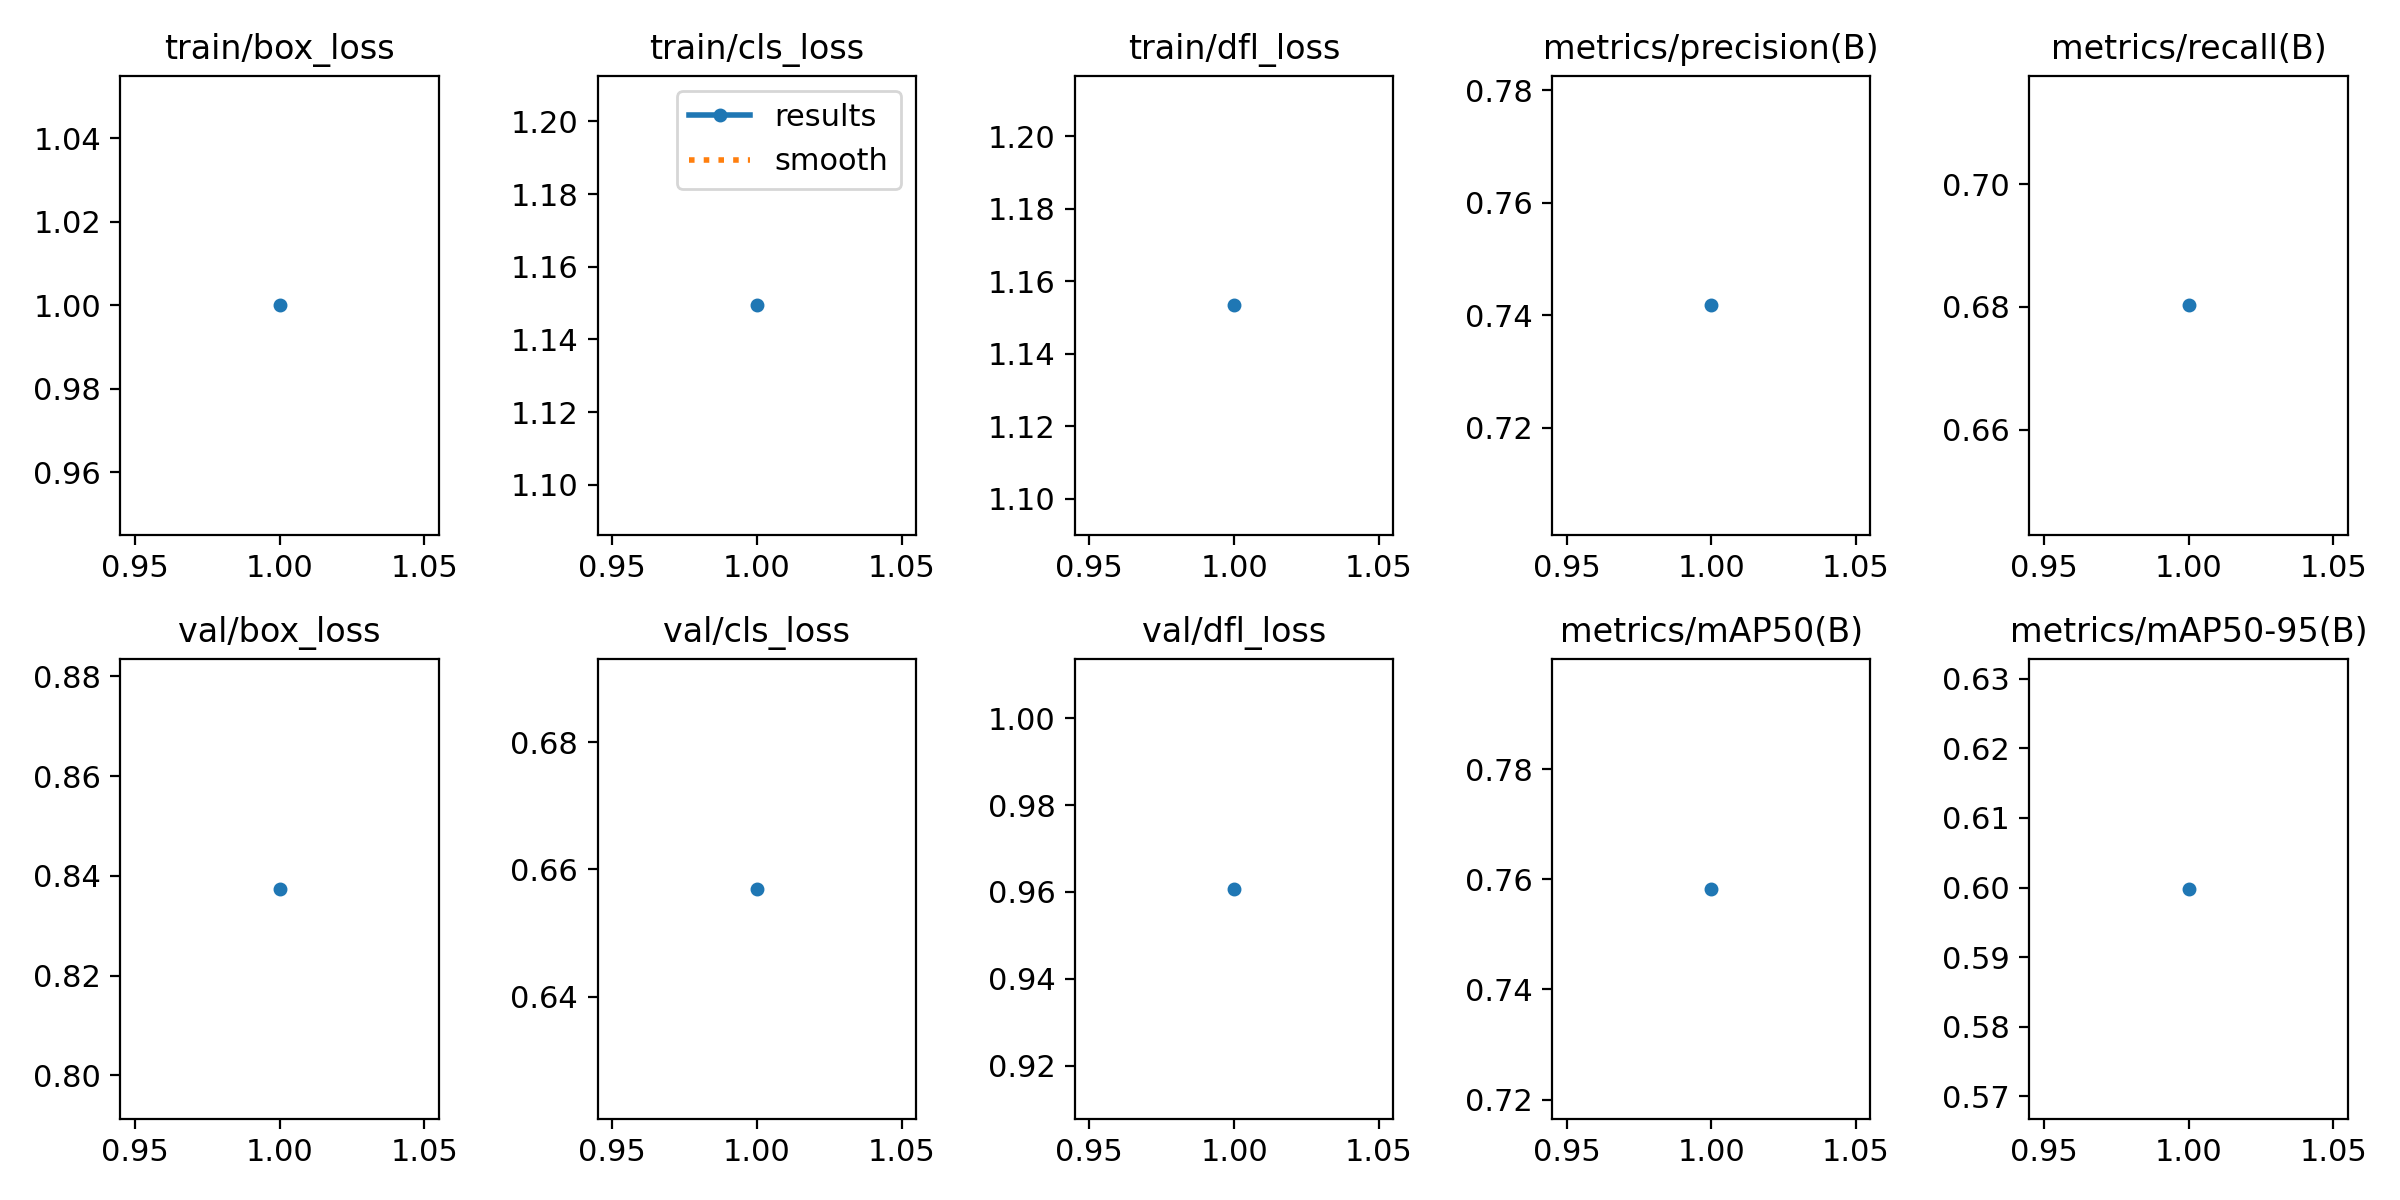

The file beside this chart, header and first rows:
epoch, time, train/box_loss, train/cls_loss, train/dfl_loss, metrics/precision(B), metrics/recall(B), metrics/mAP50(B), metrics/mAP50-95(B), val/box_loss, val/cls_loss, val/dfl_loss, lr/pg0, lr/pg1, lr/pg2
1, 5.867, 0.9999, 1.149, 1.153, 0.7418, 0.6802, 0.7582, 0.5998, 0.8374, 0.6569, 0.9607, 4.76e-06, 4.76e-06, 4.76e-06
